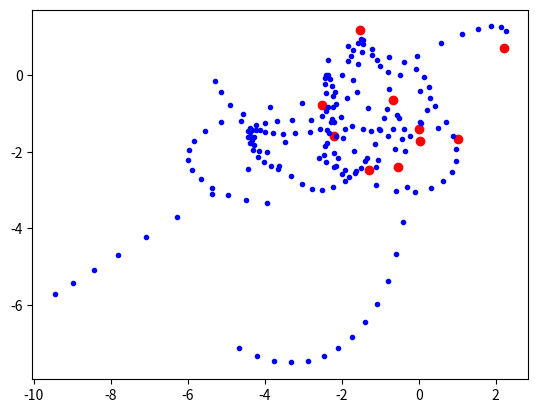

Write the Python code that produced this figure.
import matplotlib.pyplot as plt
from numpy import sin,cos,pi,sqrt,exp,floor,zeros,copy,array
from numpy.random import normal
from numpy.linalg import norm
from random import uniform
from time import time

start = time()
def euler(x,v):
    for i in range(n_particles):
        sigmaF = zeros(2)
        for j in range(n_particles):
                if(i!=j): 
                    sigmaF += f(x[i],x[j])
        x[i] += v[i]*dt
        v[i] += G*sigmaF*dt
def symplectic(x,v):
    for i in range(n_particles):
        sigmaF = zeros(2)
        for j in range(n_particles):
                if(i!=j): 
                    sigmaF += f(x[i],x[j])
        v[i] += G*sigmaF*dt
        x[i] += v[i]*dt
def get_init_coordinates():
    x = zeros((n_particles,d))
    i = 0
    while(i<n_particles):
        x1 = normal(-R,R)
        x2 = normal(-R,R)
        if(abs(x1**2+x2**2)<R**2):
            x[i] = ([x1,x2])
            i+=1
        else:
            i=i
    return x
def get_init_velocities():
    v = zeros((n_particles,d))
    for i in range(n_particles):
        v[i] = ([omega*x[i,1],omega*x[i,0]])
    return v
def f(xi,xj):
    rij = xj-xi
    return (m*(rij))/(norm(rij)+epsilon)**3
def init_two():
    x1 = ([R*cos(omega*0),R*sin(omega*0)])
    x2 = -copy(x1)
    v1 = ([omega*x1[1],omega*x1[0]])
    v2 = -copy(v1)
    x = array([x1,x2])
    v = array([v1,v2])
    return x,v
def kinetic_energy():
    sigmaN = 0.0
    for i in range(n_particles):
        sigmaN += 0.5*m*norm(v[i])**2
    return sigmaN
#Global parameter
n_particles = 10 #particles
d = 2 #dimension
m = 10e11/n_particles #[MO]
R = 2.9 #[kpc]
G = 13.34*10e-11 #[kpc^3 MO^-1 gy^-2]
omega = sqrt((G*m)/(4*R**3)) #velocities
epsilon = 3
T = 2
dt = 0.1
N = int(floor(T/dt))
scale = 30.0
#initial condition
#x,v = init_two()
x = get_init_coordinates()
v = get_init_velocities()
print(x)
#main loop
plt.plot(x[:,0],x[:,1], 'ro')
for k in range(N):
    euler(x,v)
    print(kinetic_energy())
    #plt.plot(xe[:,0],xe[:,1], 'b.')
    #plt.xlim(right=scale,left=-scale)
    #plt.ylim(top=scale,bottom=-scale)
    #plt.axes(aspect='equal')
    if(k%30):
        plt.plot(x[:,0],x[:,1], 'b.')
#filename='./figures/plot.png'
#plt.savefig(filename)
print("Time for running ", N, "iteration :", time()-start, "seconds")
print(x)
plt.show()